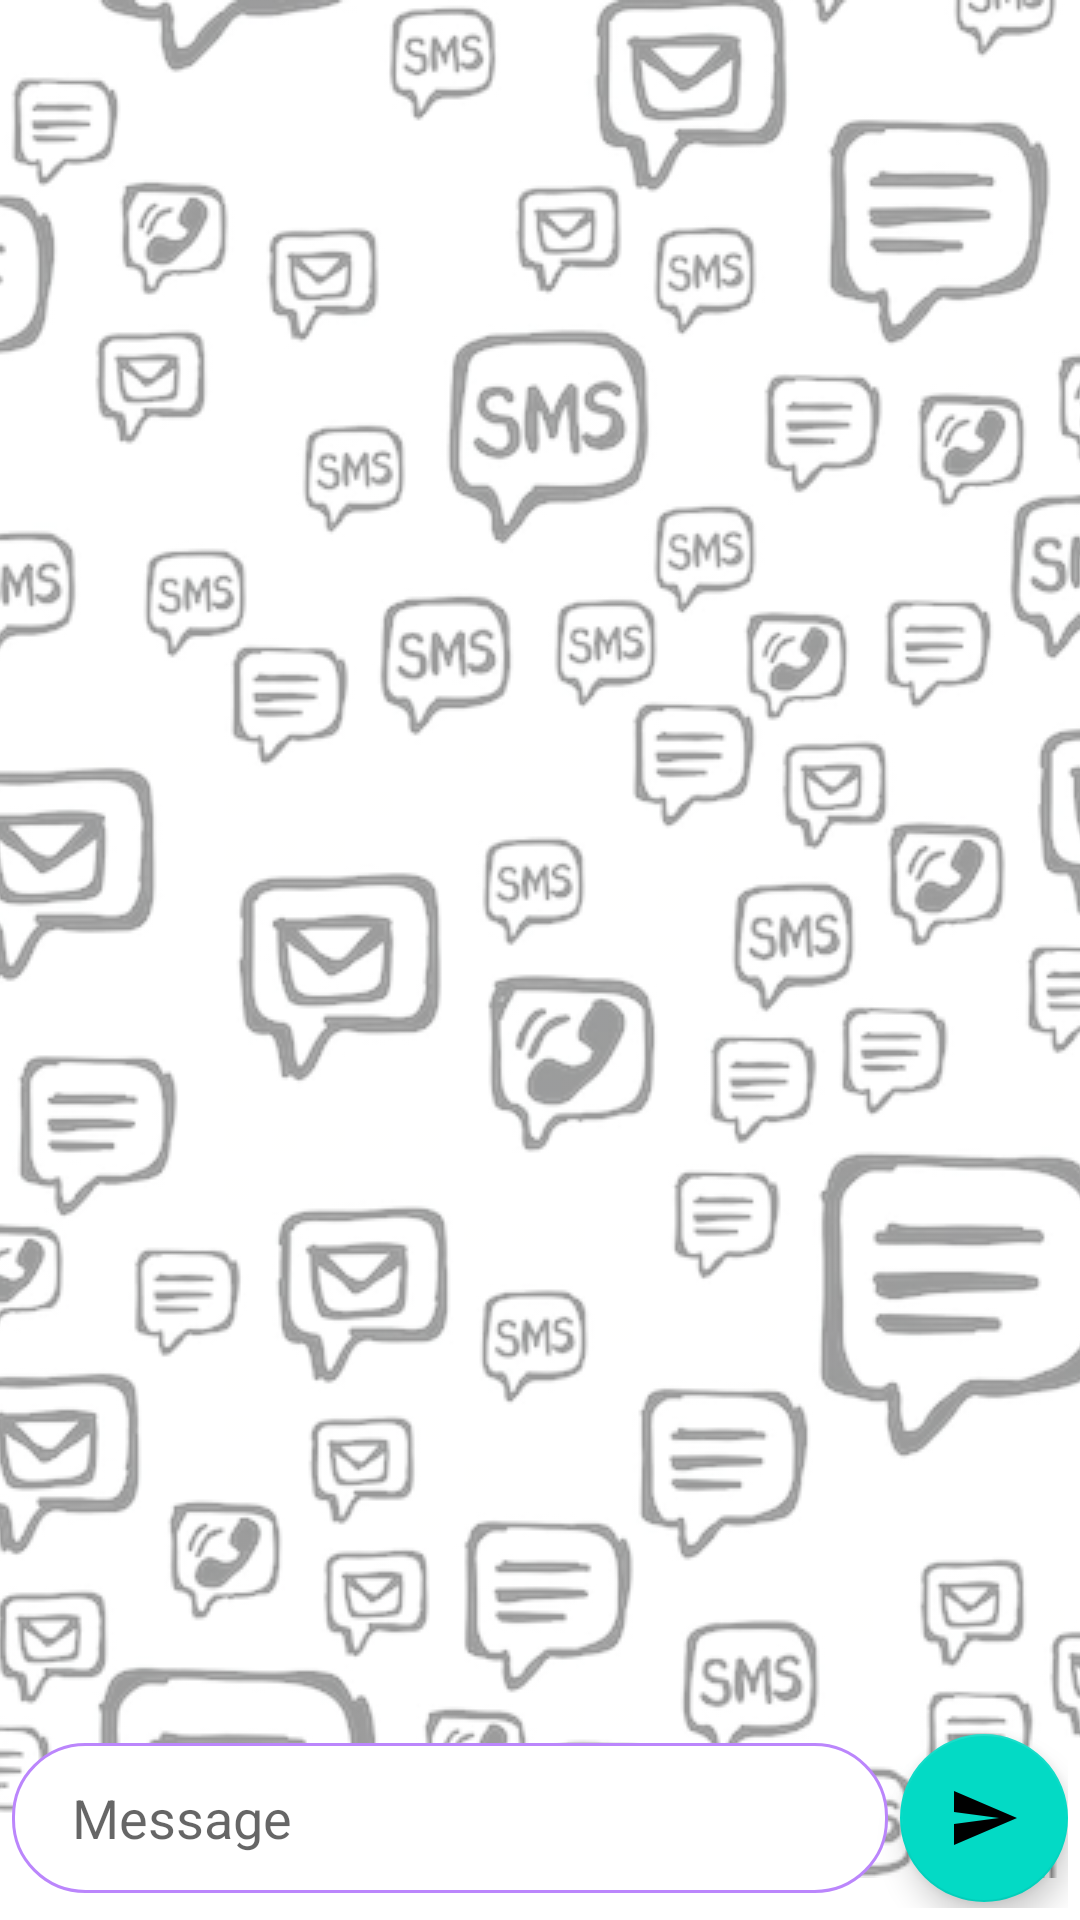

Layout XML and referenced resources for this Android screen:
<!-- AndroidManifest.xml: application theme AppTheme -->
<!-- res/layout/activity_chat.xml -->
<?xml version="1.0" encoding="utf-8"?>
<RelativeLayout xmlns:android="http://schemas.android.com/apk/res/android"
    xmlns:tools="http://schemas.android.com/tools"
    android:layout_width="match_parent"
    android:layout_height="match_parent"
    xmlns:app="http://schemas.android.com/apk/res-auto"
    tools:context=".activities.ChatActivity">
    <ImageView
        android:layout_width="match_parent"
        android:layout_height="wrap_content"
        android:src="@drawable/background"
        android:alpha="0.4"
        android:scaleType="centerCrop"
        />
    <RelativeLayout
        android:id="@+id/layoutChat"
        android:layout_width="match_parent"
        android:layout_height="60dp"
        android:layout_alignParentBottom="true"
        android:layout_margin="4dp"
        >
        <com.google.android.material.floatingactionbutton.FloatingActionButton
            android:layout_width="wrap_content"
            android:layout_height="wrap_content"
            android:tint="@color/white"
            app:fabSize="normal"
            android:layout_alignParentEnd="true"
            android:layout_centerVertical="true"
            android:src="@drawable/ic_send"
            android:id="@+id/fabSendMessage"

            />
        <EditText
            android:id="@+id/editMessage"
            android:layout_toStartOf="@id/fabSendMessage"
            android:layout_width="match_parent"
            android:layout_height="50dp"
            android:layout_centerVertical="true"
            android:layout_marginEnd="4dp"
            android:background="@drawable/bg_edit_message"
            android:hint="Message"
            android:paddingStart="20dp"
            />

    </RelativeLayout>
    <androidx.recyclerview.widget.RecyclerView
        android:id="@+id/rvChatList"
        android:layout_width="match_parent"
        android:layout_height="match_parent"
        android:layout_margin="7dp"
        android:layout_above="@id/layoutChat"
        />

</RelativeLayout>
<!-- resources referenced by this layout -->
<resources>
  <color name="white">#FFFFFFFF</color>
  <!-- drawable background: png bitmap (drawable, 213776 bytes) -->
  <!-- drawable bg_edit_message (drawable) -->
  <?xml version="1.0" encoding="utf-8"?>
  <shape xmlns:android="http://schemas.android.com/apk/res/android">
  <stroke android:color="@color/purple_200" android:width="1dp"/>
    <solid android:color="@color/white"/>
    <corners android:radius="24dp"/>
  </shape>
  <!-- drawable ic_send (drawable) -->
  <vector android:autoMirrored="true" android:height="24dp"
      android:tint="#030202" android:viewportHeight="24"
      android:viewportWidth="24" android:width="24dp" xmlns:android="http://schemas.android.com/apk/res/android">
      <path android:fillColor="@android:color/white" android:pathData="M2.01,21L23,12 2.01,3 2,10l15,2 -15,2z"/>
  </vector>
  <color name="purple_200">#FFBB86FC</color>
</resources>
